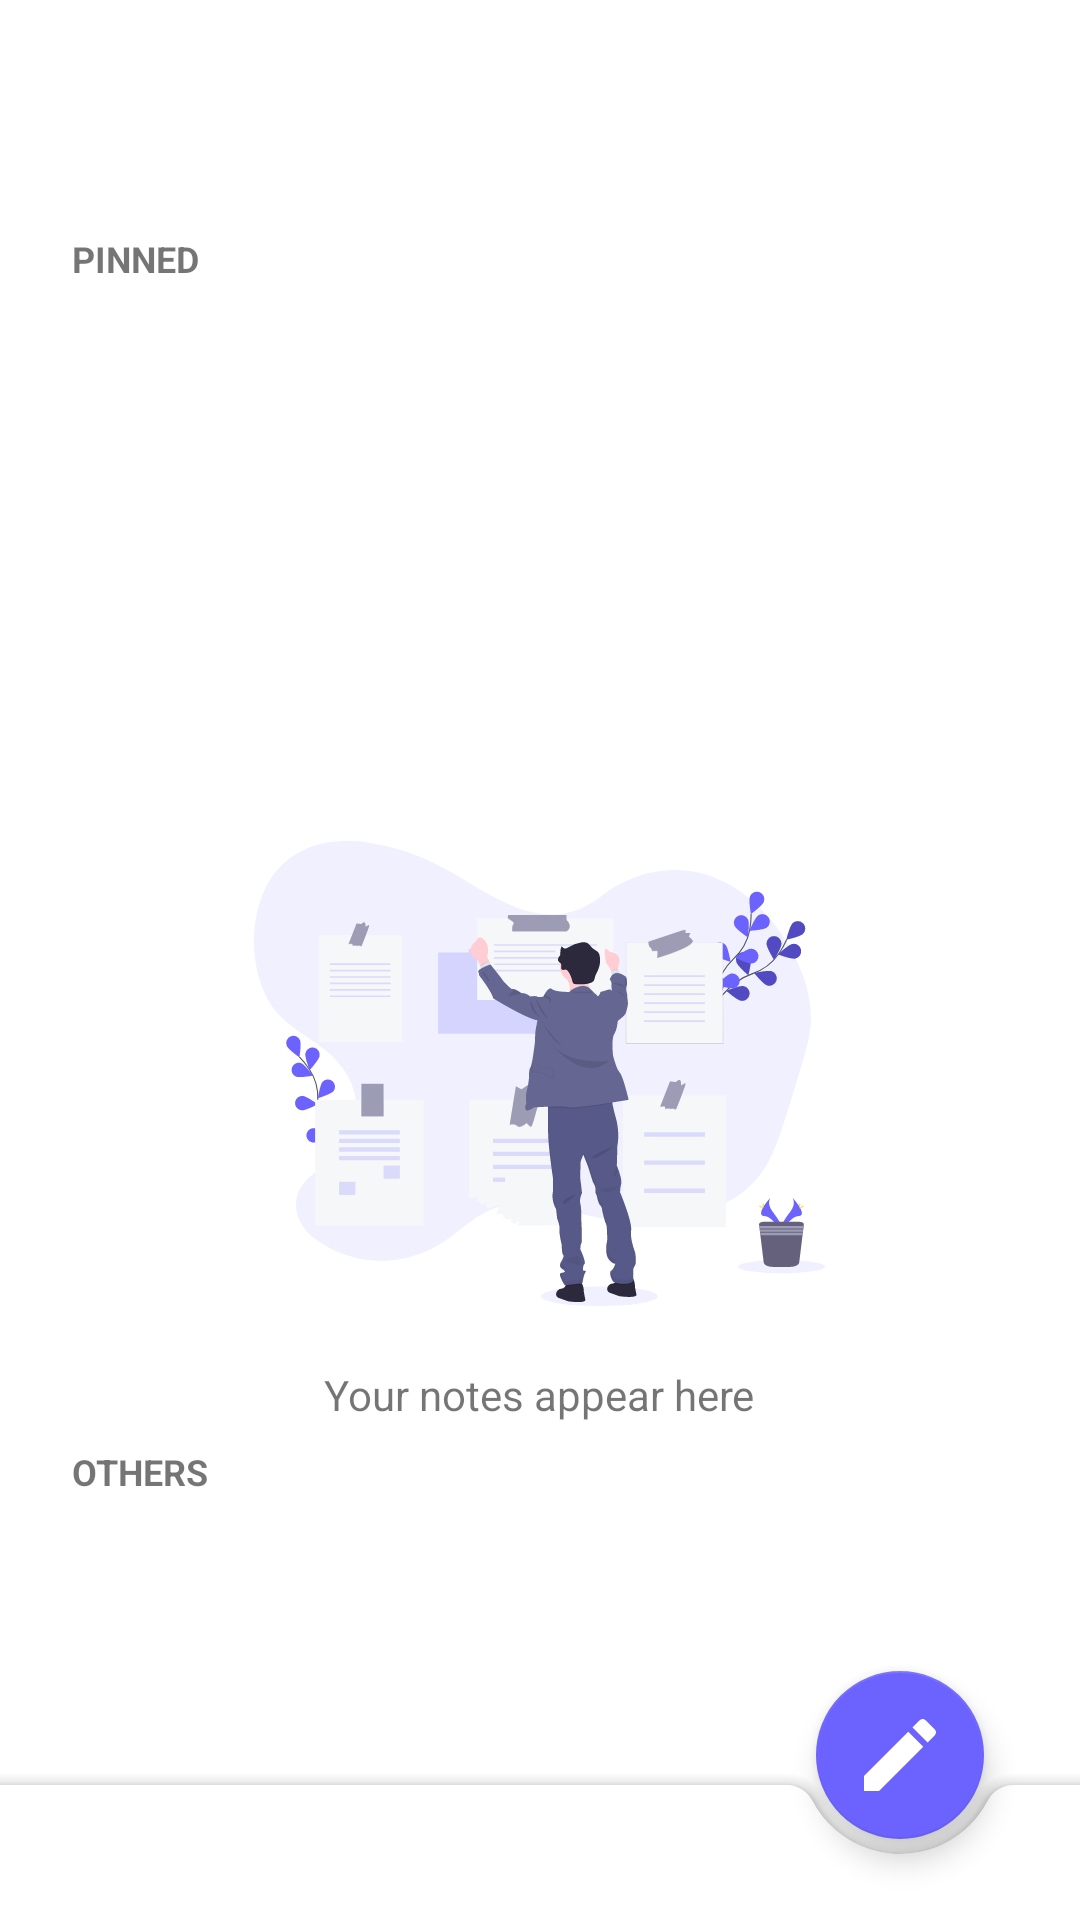

The Android layout XML behind this screen, and the referenced resources:
<!-- AndroidManifest.xml: application theme AppTheme -->
<!-- res/layout/fragment_main.xml -->
<?xml version="1.0" encoding="utf-8"?>
<androidx.coordinatorlayout.widget.CoordinatorLayout xmlns:tools="http://schemas.android.com/tools"
    android:background="#FFFFFF"
    android:id="@+id/fragmentContainer2"
    android:layout_width="match_parent"
    android:layout_height="match_parent"
    xmlns:android="http://schemas.android.com/apk/res/android"
    xmlns:app="http://schemas.android.com/apk/res-auto">

    <LinearLayout
        android:layout_width="match_parent"
        android:orientation="vertical"
        android:paddingTop="70dp"
        android:layout_height="match_parent">

        <TextView
            android:id="@+id/tv_pinned"
            android:padding="8dp"
            android:layout_marginLeft="16dp"
            android:layout_width="wrap_content"
            android:textStyle="bold"
            android:layout_height="wrap_content"
            android:text="PINNED"
            android:textSize="12dp" />

        <androidx.recyclerview.widget.RecyclerView
            android:layout_width="match_parent"
            android:padding="4dp"
            android:id="@+id/rv_pinned_list"
            android:layout_height="wrap_content"/>

        <ImageView
            android:id="@+id/imageView99"
            android:layout_width="245dp"
            android:layout_gravity="center"
            android:layout_marginTop="170dp"
            android:layout_height="155dp"
            app:srcCompat="@drawable/ic_undraw_taking_notes" />

        <TextView
            android:id="@+id/textView99"
            android:layout_width="wrap_content"
            android:layout_height="wrap_content"
            android:layout_gravity="center"
            android:layout_marginTop="20dp"
            android:text="Your notes appear here"
            android:textSize="14dp" />

        <TextView
            android:id="@+id/tv_others"
            android:padding="8dp"
            android:textStyle="bold"
            android:layout_marginLeft="16dp"
            android:layout_width="wrap_content"
            android:layout_height="wrap_content"
            android:text="OTHERS"
            android:textSize="12dp" />

        <androidx.recyclerview.widget.RecyclerView
            android:layout_width="match_parent"
            android:padding="4dp"
            android:id="@+id/rv_main_list"
            android:layout_height="wrap_content"/>

    </LinearLayout>

    <com.google.android.material.floatingactionbutton.FloatingActionButton
        android:layout_width="wrap_content"
        android:layout_height="wrap_content"
        android:layout_margin="2dp"
        app:fabSize="auto"
        app:backgroundTint="@color/colorAccent"
        app:tint="@color/white"
        android:tint="@color/colorPrimary"
        android:id="@+id/fabSpeedDial"
        android:backgroundTint="@color/colorAccent"
        android:foregroundTint="#fff"
        android:src="@drawable/ic_edittttt"
        android:elevation="8dp"
        app:layout_anchor="@id/bottom_app_bar"/>

    <com.google.android.material.bottomappbar.BottomAppBar
        android:id="@+id/bottom_app_bar"
        android:layout_width="match_parent"
        android:layout_height="45dp"
        android:layout_gravity="bottom"
        app:fabCradleVerticalOffset="10dp"
        app:fabCradleRoundedCornerRadius="10dp"
        android:background="#FFFFFF"
        app:fabAlignmentMode="end"/>

</androidx.coordinatorlayout.widget.CoordinatorLayout>
<!-- resources referenced by this layout -->
<resources>
  <color name="colorAccent">#6c63ff</color>
  <color name="colorPrimary">#FFFFFF</color>
  <!-- drawable ic_edittttt (drawable) -->
  <vector android:height="24dp" android:viewportHeight="383.947"
      android:viewportWidth="383.947" android:width="24dp" xmlns:android="http://schemas.android.com/apk/res/android">
      <path android:fillColor="#FFFFFF" android:pathData="M0,303.947l0,80l80,0l236.053,-236.054l-80,-80z"/>
      <path android:fillColor="#FFFFFF" android:pathData="M377.707,56.053L327.893,6.24c-8.32,-8.32 -21.867,-8.32 -30.187,0l-39.04,39.04l80,80l39.04,-39.04C386.027,77.92 386.027,64.373 377.707,56.053z"/>
  </vector>
  <!-- drawable ic_undraw_taking_notes: vector/xml drawable (drawable, 43522 chars, omitted) -->
  <style name="AppTheme" parent="Theme.MaterialComponents.Light.NoActionBar">
          
          <item name="colorPrimary">@color/colorPrimary</item>
          <item name="colorPrimaryDark">@color/colorPrimaryDark</item>
          <item name="colorAccent">@color/colorAccent</item>
          <item name="android:statusBarColor">@color/colorPrimaryDark</item>
          <item name="android:windowLightStatusBar">true</item>
          <item name="android:navigationBarColor">@color/colorPrimaryDark</item>
      </style>
  <color name="colorPrimaryDark">#a9a9a9</color>
  <!-- not gathered from this repository: default colours our renderer supplied (Android Studio template values) -->
  <color name="white">#FFFFFFFF</color>
</resources>
